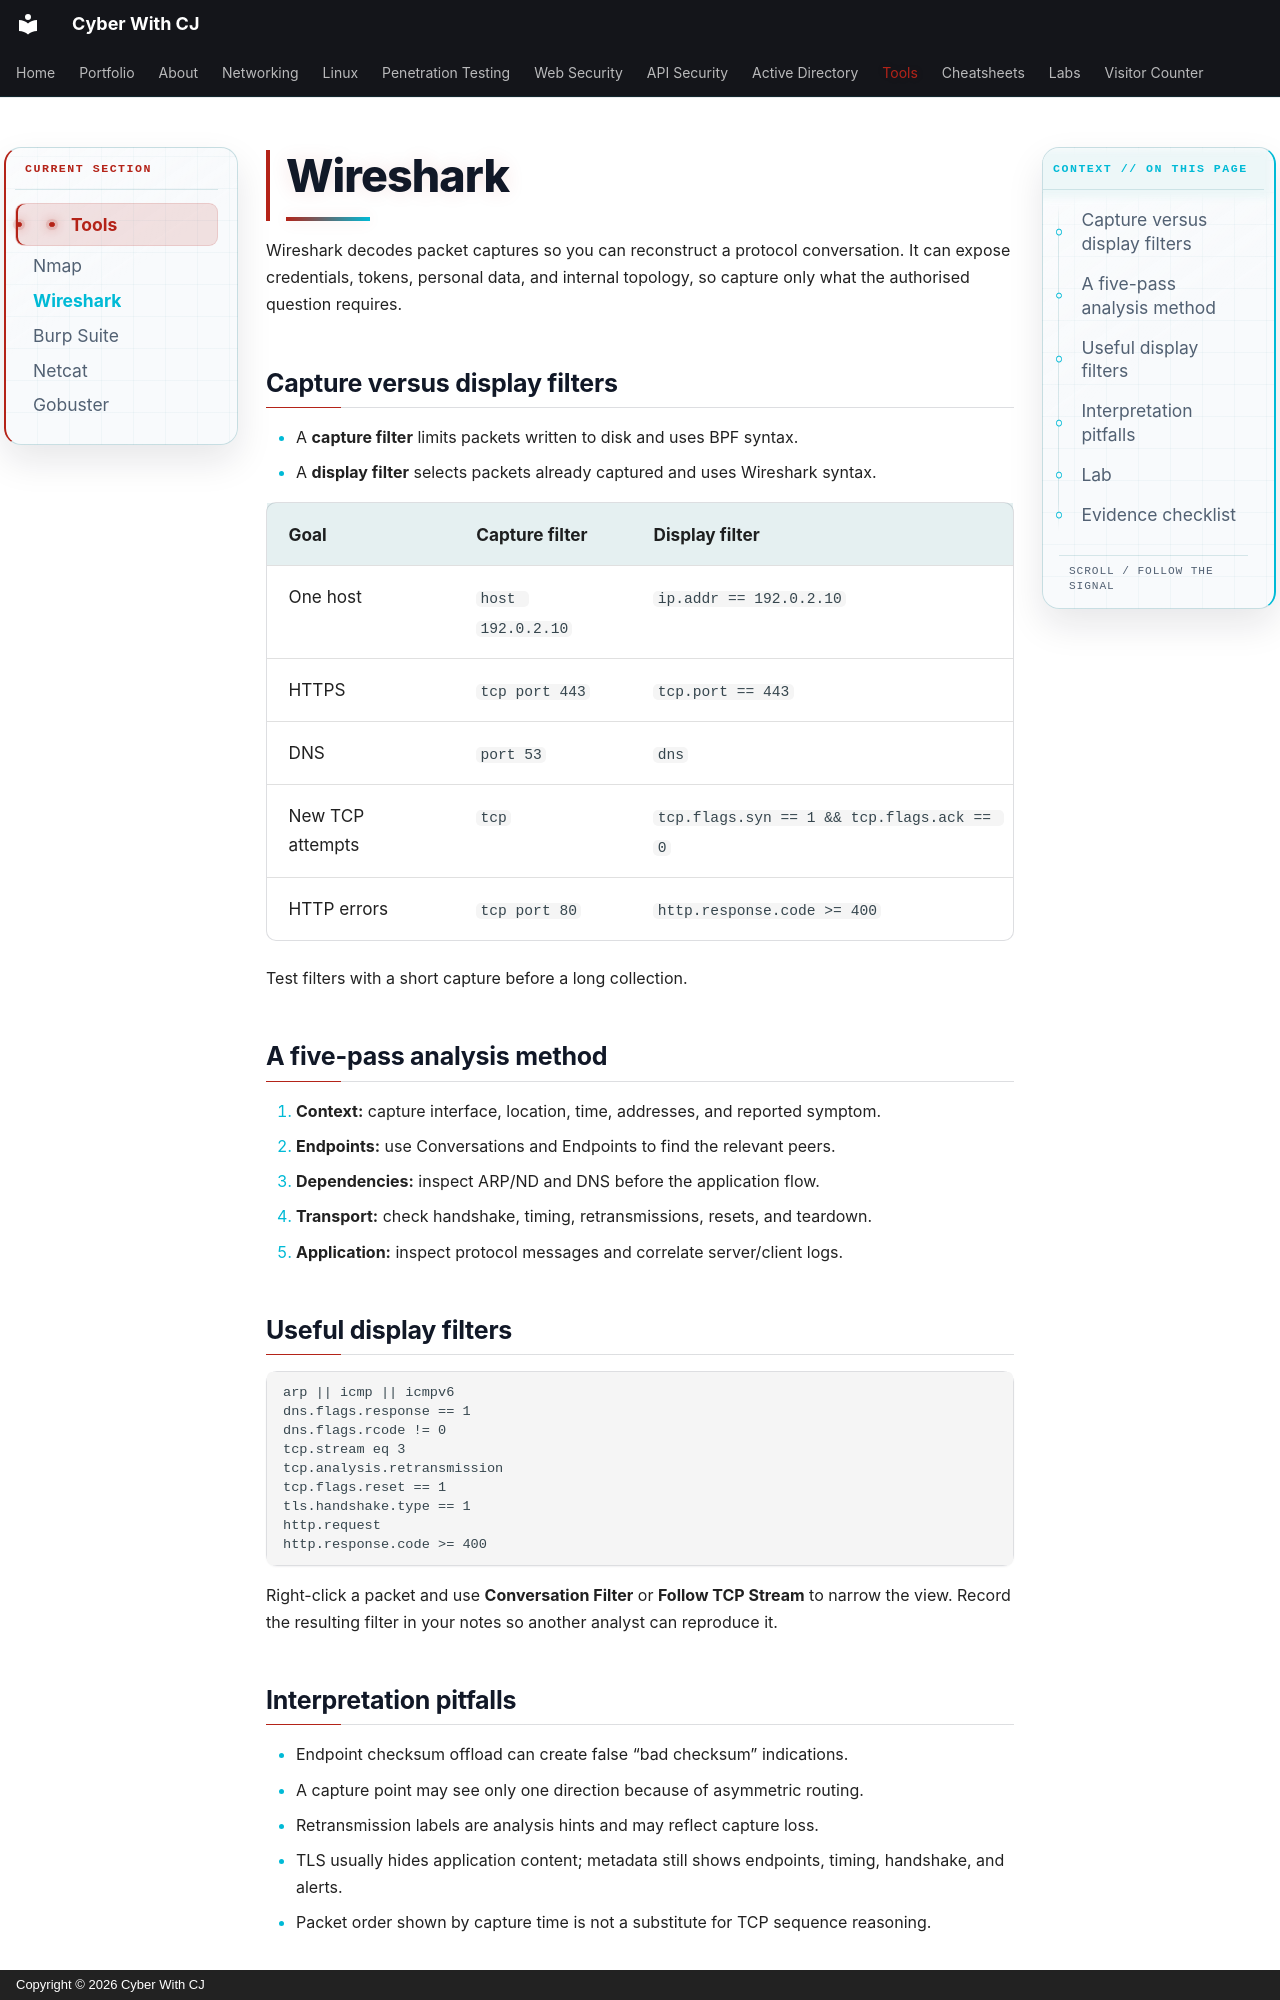

repository: ChiragMenariyaCJ/ChiragMenariyaCJ.github.io · page: tools/wireshark/index.html · generator: mkdocs · copyright: Copyright © 2026 Cyber With CJ

# Wireshark

Wireshark decodes packet captures so you can reconstruct a protocol conversation. It can expose credentials, tokens, personal data, and internal topology, so capture only what the authorised question requires.

## Capture versus display filters

- A **capture filter** limits packets written to disk and uses BPF syntax.
- A **display filter** selects packets already captured and uses Wireshark syntax.

| Goal | Capture filter | Display filter |
|---|---|---|
| One host | `host 192.0.2.10` | `ip.addr == 192.0.2.10` |
| HTTPS | `tcp port 443` | `tcp.port == 443` |
| DNS | `port 53` | `dns` |
| New TCP attempts | `tcp` | `tcp.flags.syn == 1 && tcp.flags.ack == 0` |
| HTTP errors | `tcp port 80` | `http.response.code >= 400` |

Test filters with a short capture before a long collection.

## A five-pass analysis method

1. **Context:** capture interface, location, time, addresses, and reported symptom.
2. **Endpoints:** use Conversations and Endpoints to find the relevant peers.
3. **Dependencies:** inspect ARP/ND and DNS before the application flow.
4. **Transport:** check handshake, timing, retransmissions, resets, and teardown.
5. **Application:** inspect protocol messages and correlate server/client logs.

## Useful display filters

```text
arp || icmp || icmpv6
dns.flags.response == 1
dns.flags.rcode != 0
tcp.stream eq 3
tcp.analysis.retransmission
tcp.flags.reset == 1
tls.handshake.type == 1
http.request
http.response.code >= 400
```

Right-click a packet and use **Conversation Filter** or **Follow TCP Stream** to narrow the view. Record the resulting filter in your notes so another analyst can reproduce it.
